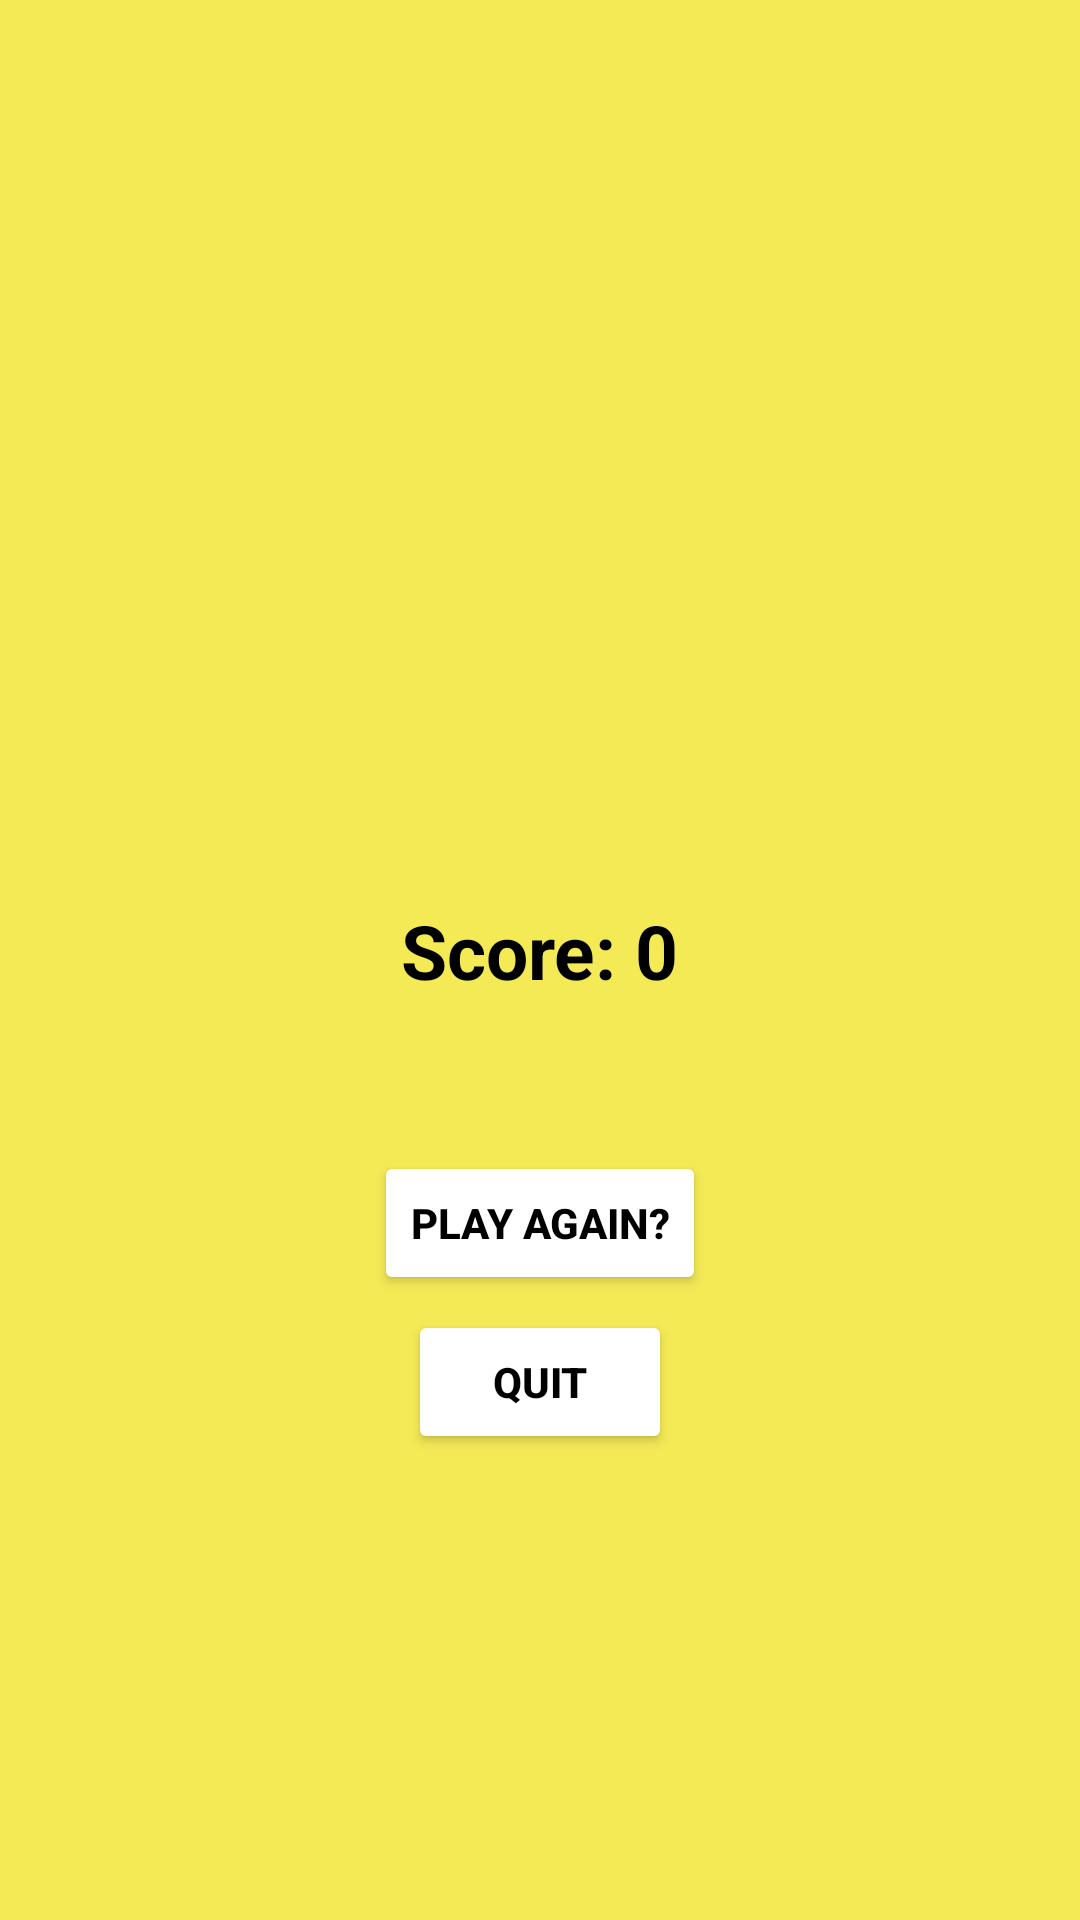

Write the Android layout XML for this screen, with the resource values it uses.
<!-- AndroidManifest.xml: application theme Theme.CrossRoad -->
<!-- res/layout/activity_win_screen.xml -->
<?xml version="1.0" encoding="utf-8"?>
<RelativeLayout xmlns:android="http://schemas.android.com/apk/res/android"
    xmlns:app="http://schemas.android.com/apk/res-auto"
    xmlns:tools="http://schemas.android.com/tools"
    android:background="#F4EA56"
    android:layout_width="match_parent"
    android:layout_height="match_parent"
    tools:context=".WinScreen">

    <ImageView
        android:id="@+id/victory"
        android:layout_width="wrap_content"
        android:layout_height="wrap_content"
        android:layout_marginTop="-220dp"
        app:srcCompat="@drawable/victory" />

    <TextView
        android:id="@+id/score2"
        android:layout_width="wrap_content"
        android:layout_height="wrap_content"
        android:textColor="#000000"
        android:layout_centerHorizontal="true"
        android:layout_marginTop="300dp"
        android:textSize="25sp"
        android:textStyle="bold"
        android:text="Score: 0" />

    <Button
        android:id="@+id/playagain"
        android:layout_width="wrap_content"
        android:layout_height="wrap_content"
        android:layout_below="@+id/score2"
        android:layout_marginTop="50dp"
        android:layout_centerHorizontal="true"
        android:text="Play Again?"
        android:textStyle="bold"
        android:textColor="@color/black"
        android:backgroundTint="#FFFFFF" />

    <Button
        android:id="@+id/quit"
        android:layout_width="wrap_content"
        android:layout_height="wrap_content"
        android:layout_below="@+id/playagain"
        android:layout_centerHorizontal="true"
        android:layout_marginTop="5dp"
        android:text="Quit"
        android:textStyle="bold"
        android:textColor="@color/black"
        android:backgroundTint="#FFFFFF" />

</RelativeLayout>
<!-- resources referenced by this layout -->
<resources>
  <color name="black">#FF000000</color>
  <style name="Theme.CrossRoad" parent="Theme.MaterialComponents.DayNight.DarkActionBar">
          
          <item name="colorPrimary">@color/purple_500</item>
          <item name="colorPrimaryVariant">@color/purple_700</item>
          <item name="colorOnPrimary">@color/white</item>
          
          <item name="colorSecondary">@color/teal_200</item>
          <item name="colorSecondaryVariant">@color/teal_700</item>
          <item name="colorOnSecondary">@color/black</item>
          
          <item name="android:statusBarColor">?attr/colorPrimaryVariant</item>
          
      </style>
  <color name="purple_500">#FF6200EE</color>
  <color name="purple_700">#FF3700B3</color>
  <color name="white">#FFFFFFFF</color>
  <color name="teal_200">#FF03DAC5</color>
  <color name="teal_700">#FF018786</color>
</resources>
